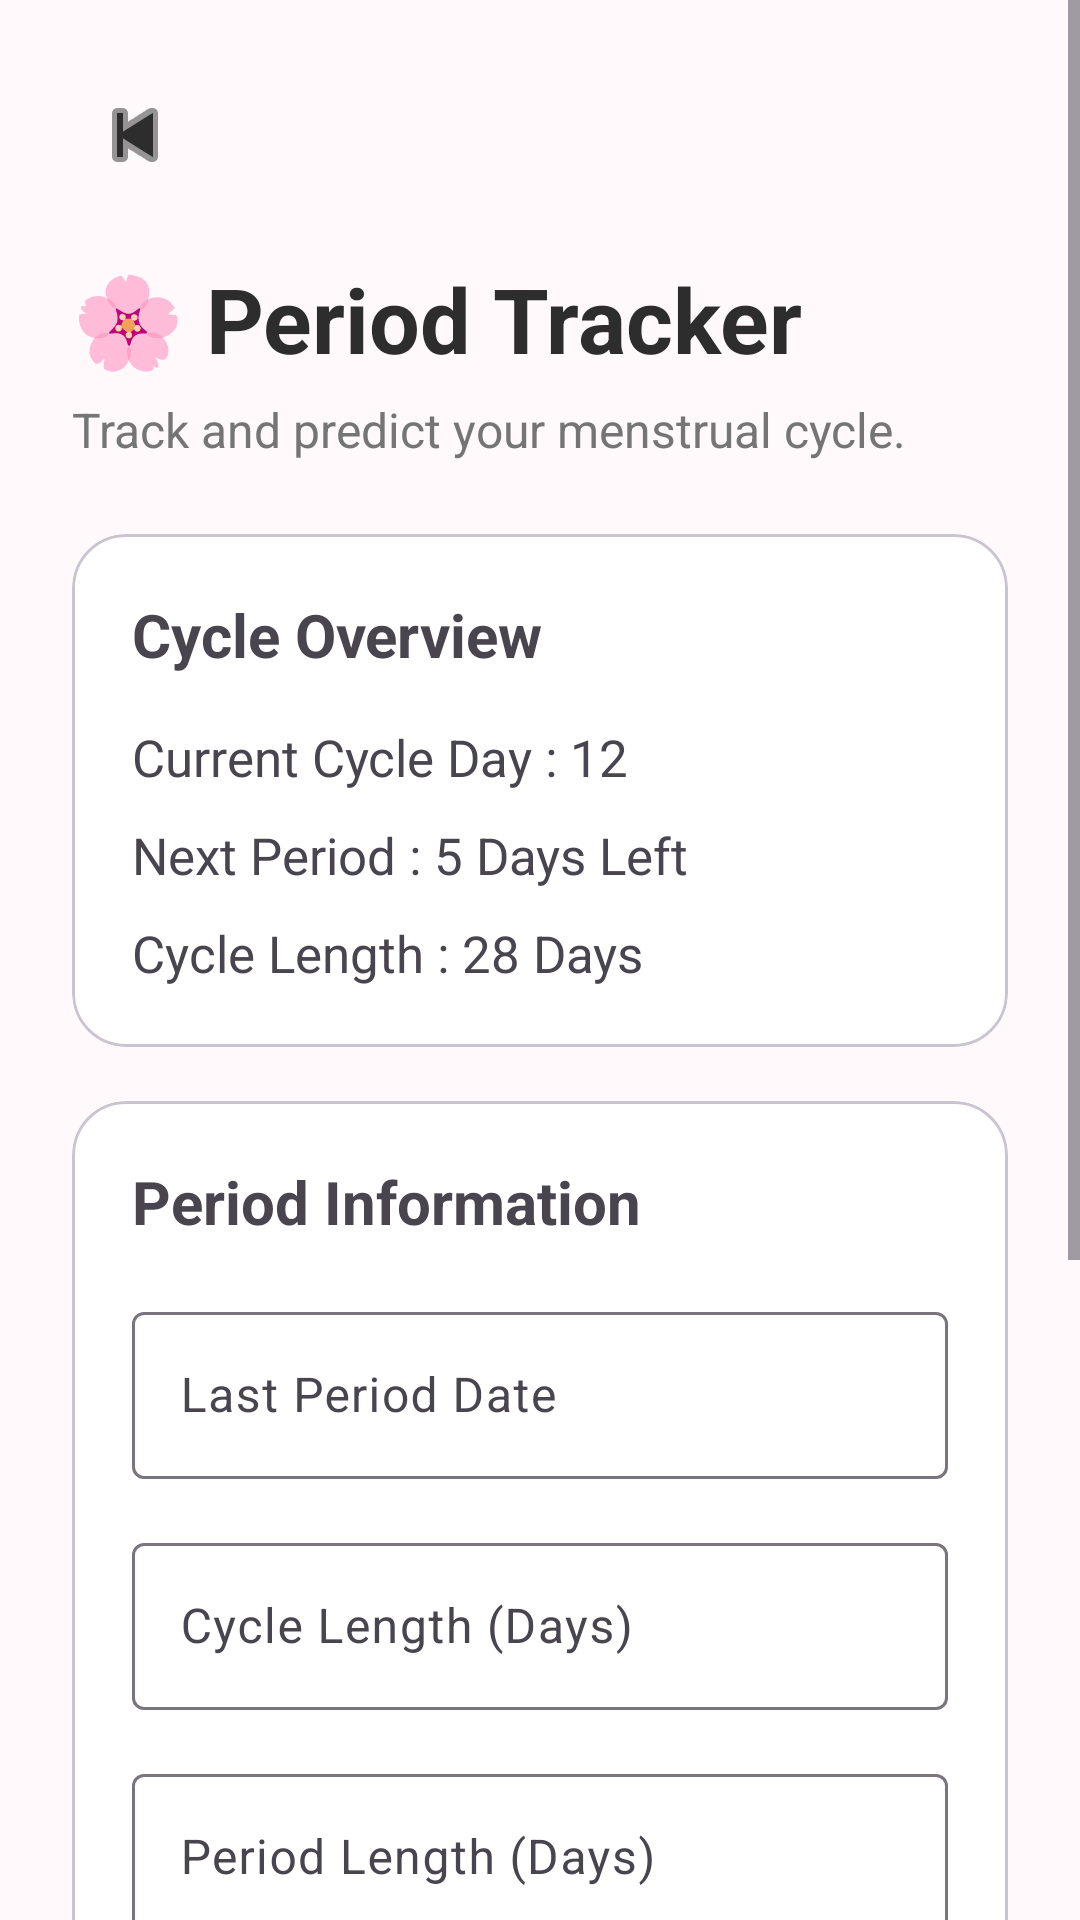

The Android layout XML behind this screen, and the referenced resources:
<!-- AndroidManifest.xml: application theme Theme.CLOMI -->
<!-- res/layout/activity_period_tracker.xml -->
<?xml version="1.0" encoding="utf-8"?>
<ScrollView xmlns:android="http://schemas.android.com/apk/res/android"
    xmlns:app="http://schemas.android.com/apk/res-auto"
    android:layout_width="match_parent"
    android:layout_height="match_parent"
    android:background="@color/background">

    <LinearLayout
        android:layout_width="match_parent"
        android:layout_height="wrap_content"
        android:orientation="vertical"
        android:padding="24dp">

        

        <ImageButton
            android:id="@+id/btnBack"
            android:layout_width="42dp"
            android:layout_height="42dp"
            android:background="@android:color/transparent"
            android:src="@android:drawable/ic_media_previous"
            app:tint="@color/text_primary"/>

        

        <TextView
            android:layout_width="wrap_content"
            android:layout_height="wrap_content"
            android:layout_marginTop="20dp"
            android:text="🌸 Period Tracker"
            android:textColor="@color/text_primary"
            android:textSize="30sp"
            android:textStyle="bold"/>

        <TextView
            android:layout_width="wrap_content"
            android:layout_height="wrap_content"
            android:layout_marginTop="6dp"
            android:text="Track and predict your menstrual cycle."
            android:textColor="@color/text_secondary"
            android:textSize="16sp"/>

        

        <com.google.android.material.card.MaterialCardView
            android:layout_width="match_parent"
            android:layout_height="wrap_content"
            android:layout_marginTop="24dp"
            app:cardCornerRadius="18dp"
            app:cardBackgroundColor="@color/card">

            <LinearLayout
                android:layout_width="match_parent"
                android:layout_height="wrap_content"
                android:orientation="vertical"
                android:padding="20dp">

                <TextView
                    android:layout_width="wrap_content"
                    android:layout_height="wrap_content"
                    android:text="Cycle Overview"
                    android:textStyle="bold"
                    android:textSize="20sp"/>

                <TextView
                    android:id="@+id/tvCurrentDay"
                    android:layout_width="wrap_content"
                    android:layout_height="wrap_content"
                    android:layout_marginTop="16dp"
                    android:text="Current Cycle Day : 12"
                    android:textSize="17sp"/>

                <TextView
                    android:id="@+id/tvNextPeriod"
                    android:layout_width="wrap_content"
                    android:layout_height="wrap_content"
                    android:layout_marginTop="10dp"
                    android:text="Next Period : 5 Days Left"
                    android:textSize="17sp"/>

                <TextView
                    android:id="@+id/tvCycleLength"
                    android:layout_width="wrap_content"
                    android:layout_height="wrap_content"
                    android:layout_marginTop="10dp"
                    android:text="Cycle Length : 28 Days"
                    android:textSize="17sp"/>

            </LinearLayout>

        </com.google.android.material.card.MaterialCardView>

        

        <com.google.android.material.card.MaterialCardView
            android:layout_width="match_parent"
            android:layout_height="wrap_content"
            android:layout_marginTop="18dp"
            app:cardCornerRadius="18dp"
            app:cardBackgroundColor="@color/card">

            <LinearLayout
                android:layout_width="match_parent"
                android:layout_height="wrap_content"
                android:orientation="vertical"
                android:padding="20dp">

                <TextView
                    android:layout_width="wrap_content"
                    android:layout_height="wrap_content"
                    android:text="Period Information"
                    android:textStyle="bold"
                    android:textSize="20sp"/>

                <com.google.android.material.textfield.TextInputLayout
                    android:layout_width="match_parent"
                    android:layout_height="wrap_content"
                    android:layout_marginTop="18dp"
                    android:hint="Last Period Date">

                    <com.google.android.material.textfield.TextInputEditText
                        android:id="@+id/etLastPeriod"
                        android:layout_width="match_parent"
                        android:layout_height="wrap_content"/>

                </com.google.android.material.textfield.TextInputLayout>

                <com.google.android.material.textfield.TextInputLayout
                    android:layout_width="match_parent"
                    android:layout_height="wrap_content"
                    android:layout_marginTop="16dp"
                    android:hint="Cycle Length (Days)">

                    <com.google.android.material.textfield.TextInputEditText
                        android:id="@+id/etCycleLength"
                        android:layout_width="match_parent"
                        android:layout_height="wrap_content"
                        android:inputType="number"/>

                </com.google.android.material.textfield.TextInputLayout>

                <com.google.android.material.textfield.TextInputLayout
                    android:layout_width="match_parent"
                    android:layout_height="wrap_content"
                    android:layout_marginTop="16dp"
                    android:hint="Period Length (Days)">

                    <com.google.android.material.textfield.TextInputEditText
                        android:id="@+id/etPeriodLength"
                        android:layout_width="match_parent"
                        android:layout_height="wrap_content"
                        android:inputType="number"/>

                </com.google.android.material.textfield.TextInputLayout>

            </LinearLayout>

        </com.google.android.material.card.MaterialCardView>

        

        <com.google.android.material.card.MaterialCardView
            android:layout_width="match_parent"
            android:layout_height="wrap_content"
            android:layout_marginTop="18dp"
            app:cardCornerRadius="18dp"
            app:cardBackgroundColor="@color/card">

            <LinearLayout
                android:layout_width="match_parent"
                android:layout_height="wrap_content"
                android:orientation="vertical"
                android:padding="20dp">

                <TextView
                    android:layout_width="wrap_content"
                    android:layout_height="wrap_content"
                    android:text="Prediction"
                    android:textStyle="bold"
                    android:textSize="20sp"/>

                <TextView
                    android:id="@+id/tvPrediction"
                    android:layout_width="wrap_content"
                    android:layout_height="wrap_content"
                    android:layout_marginTop="16dp"
                    android:text="🌸 Next Period : July 30"
                    android:textSize="17sp"/>

                <TextView
                    android:id="@+id/tvFertility"
                    android:layout_width="wrap_content"
                    android:layout_height="wrap_content"
                    android:layout_marginTop="10dp"
                    android:text="💗 Fertility Window : July 14 - July 19"
                    android:textSize="17sp"/>

            </LinearLayout>

        </com.google.android.material.card.MaterialCardView>

        

        <com.google.android.material.button.MaterialButton
            android:id="@+id/btnSave"
            android:layout_width="match_parent"
            android:layout_height="56dp"
            android:layout_marginTop="28dp"
            android:layout_marginBottom="24dp"
            android:text="Save Changes"
            android:textAllCaps="false"
            android:textSize="17sp"
            app:backgroundTint="@color/primary"
            app:cornerRadius="18dp"/>

    </LinearLayout>

</ScrollView>
<!-- resources referenced by this layout -->
<resources>
  <color name="background">#FFF9FB</color>
  <color name="card">#FFFFFF</color>
  <color name="primary">#F48FB1</color>
  <color name="text_primary">#2D2D2D</color>
  <color name="text_secondary">#757575</color>
  <style name="Theme.CLOMI" parent="Base.Theme.CLOMI" />
  <style name="Base.Theme.CLOMI" parent="Theme.Material3.Light.NoActionBar">
  
          
          <item name="colorPrimary">@color/primary</item>
          <item name="colorPrimaryContainer">@color/primary_light</item>
          <item name="colorOnPrimary">@color/white</item>
  
          
          <item name="android:windowBackground">@color/background</item>
  
          
          <item name="android:statusBarColor">@color/background</item>
          <item name="android:navigationBarColor">@color/background</item>
  
      </style>
  <color name="primary_light">#FCE4EC</color>
  <color name="white">#FFFFFF</color>
</resources>
